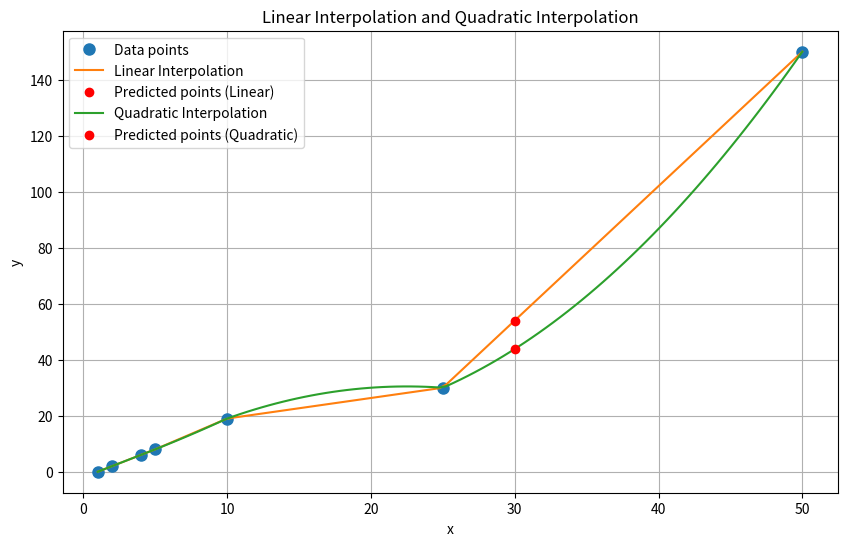

Generate this figure with matplotlib:
import numpy as np;
import matplotlib.pyplot as plt

def linear_interpolation(x, y, x_new): 
    y_new = []
    for xi in x_new:
        for i in range(len(x) - 1):
            if x[i] <= xi <= x[i + 1]:
                slope = (y[i + 1] - y[i]) / (x[i + 1] - x[i])
                y_new.append(y[i] + slope * (xi - x[i]));
                break

    return np.array(y_new)

def quadratic_interpolation(x, y, x_new):
    y_new = []
    for xi in x_new:
        for i in range(len(x) - 2):
            if x[i] <= xi <= x[i + 2]:
                A = np.array([
                    [x[i]**2, x[i], 1],
                    [x[i+1]**2, x[i+1], 1],
                    [x[i+2]**2, x[i+2], 1]
                ])
                B = np.array([y[i], y[i+1], y[i+2]])
                
                a, b, c = np.linalg.solve(A, B)
                
                yi = a * xi**2 + b * xi + c
                y_new.append(yi)
                break
    return np.array(y_new)


x = np.array([1, 2, 4, 5, 10, 25, 50])
y = np.array([0, 2, 6, 8, 19, 30, 150])

x_graph = np.linspace(min(x), max(x), 100)
y_linear_graph = linear_interpolation(x, y, x_graph)
y_quadratic_graph = quadratic_interpolation(x, y, x_graph)

x_preds = np.array([30]) 
y_pred_linear = linear_interpolation(x, y, x_preds)
y_pred_quadratic = quadratic_interpolation(x, y, x_preds)

print("Menggunakan Interpolasi linear: ")
for xi, yi in zip(x_preds, y_pred_linear):
    print(f"Prediksi y untuk x = {xi} adalah y = {yi}")

print("Menggunakan Interpolasi kuadratik: ")
for xi, yi in zip(x_preds, y_pred_quadratic):
    print(f"Prediksi y untuk x = {xi} adalah y = {yi}")

plt.figure(figsize=(10, 6))
plt.plot(x, y, 'o', label='Data points', markersize=8)

plt.plot(x_graph, y_linear_graph, '-', label='Linear Interpolation')
plt.plot(x_preds, y_pred_linear, 'ro', label='Predicted points (Linear)')

plt.plot(x_graph, y_quadratic_graph, '-', label='Quadratic Interpolation')
plt.plot(x_preds, y_pred_quadratic, 'ro', label='Predicted points (Quadratic)')

plt.legend()
plt.xlabel('x')
plt.ylabel('y')
plt.title('Linear Interpolation and Quadratic Interpolation')
plt.grid()
plt.show()